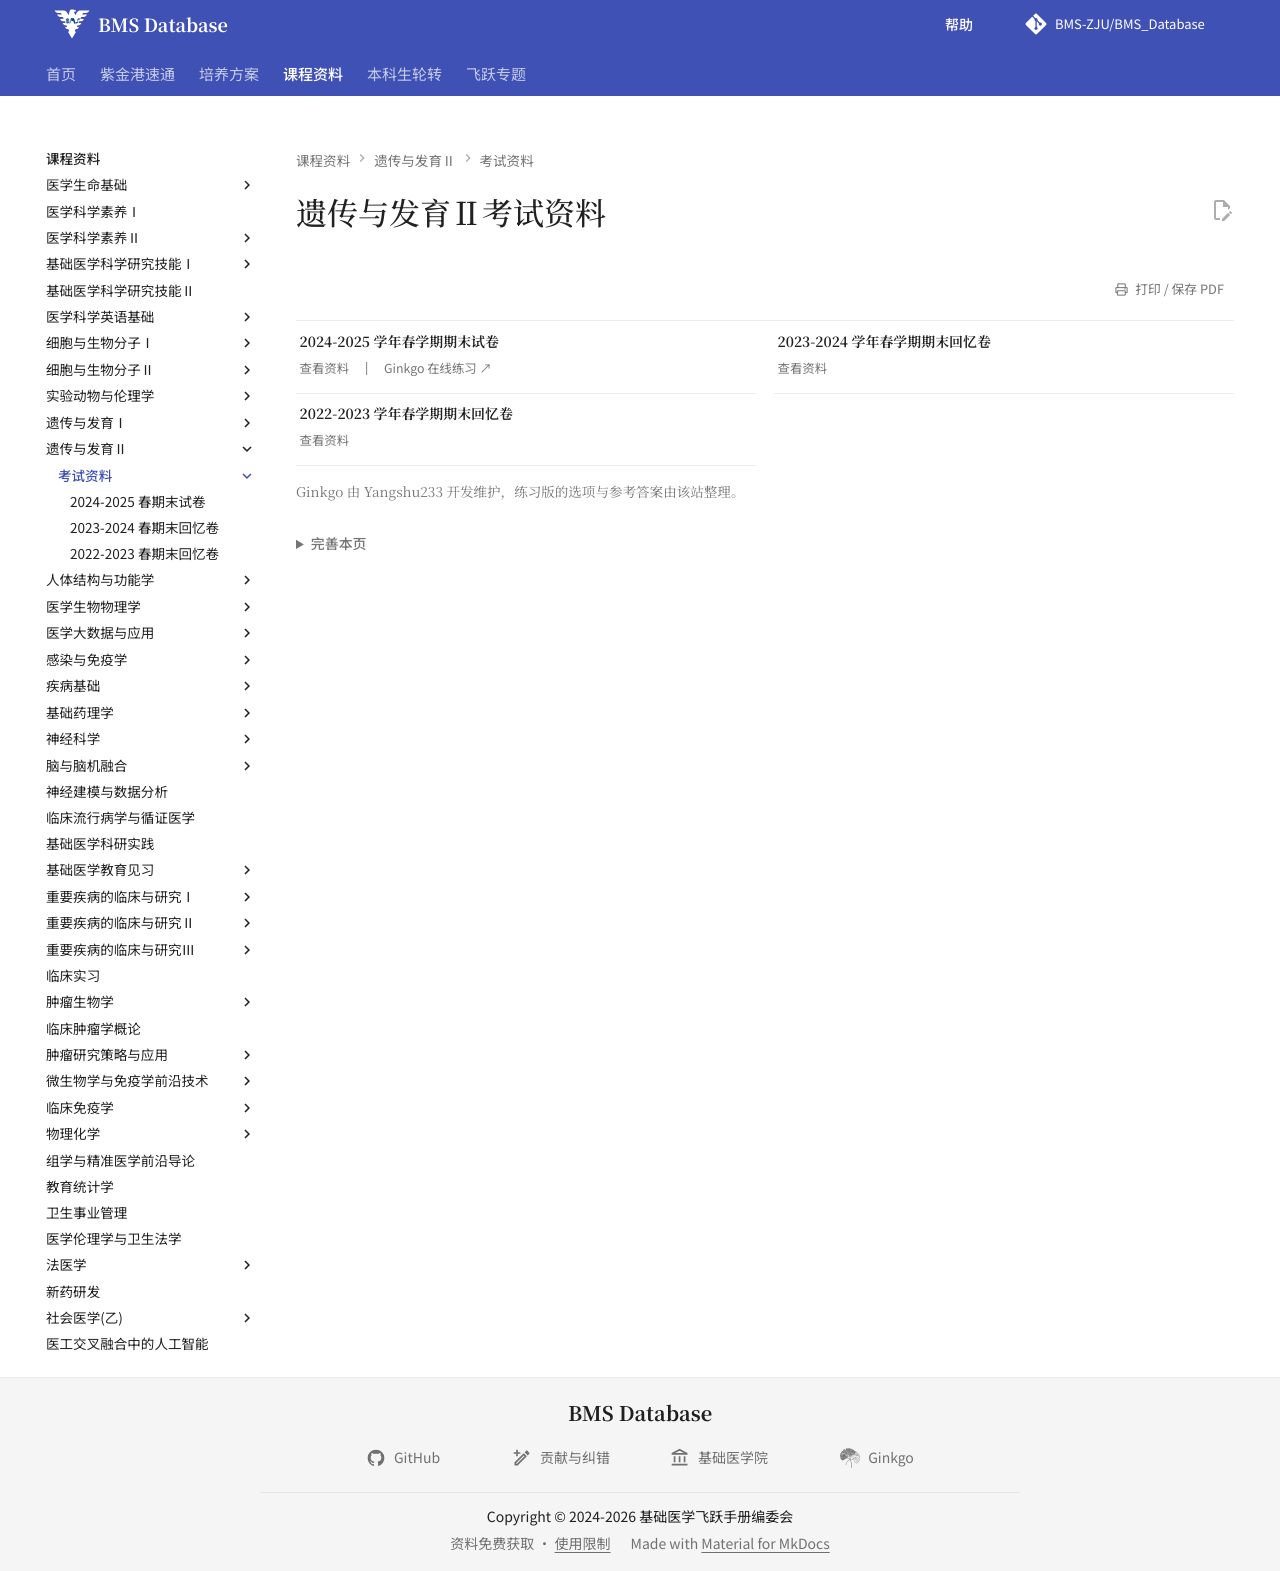

repository: BMS-ZJU/BMS_Database · page: courses/genetics-and-developmental-biology-2/exams/index.html · generator: mkdocs

---
comments: false
hide:
  - toc
---

# 遗传与发育Ⅱ考试资料

<div class="grid cards course-resource-grid" markdown>

-   **2024-2025 学年春学期期末试卷**

    ---

    [查看资料](2024-2025-final-exam.md){ .resource-read-link }
    [Ginkgo 在线练习 ↗](https://yangshu233-snow.github.io/ZJUBMS-Ginkgo/%E9%81%97%E4%BC%A0%E4%B8%8E%E5%8F%91%E8%82%B2%20II/2024-2025%E6%98%A5%E6%9C%9F%E6%9C%AB%E5%9B%9E%E5%BF%86%E5%8D%B7.html){ .resource-practice-link target="_blank" rel="noopener" }

-   **2023-2024 学年春学期期末回忆卷**

    ---

    [查看资料](2023-2024-final-exam-recall.md)

-   **2022-2023 学年春学期期末回忆卷**

    ---

    [查看资料](2022-2023-final-exam-recall.md)

</div>

<p class="course-source-note">Ginkgo 由 Yangshu233 开发维护，练习版的选项与参考答案由该站整理。</p>
